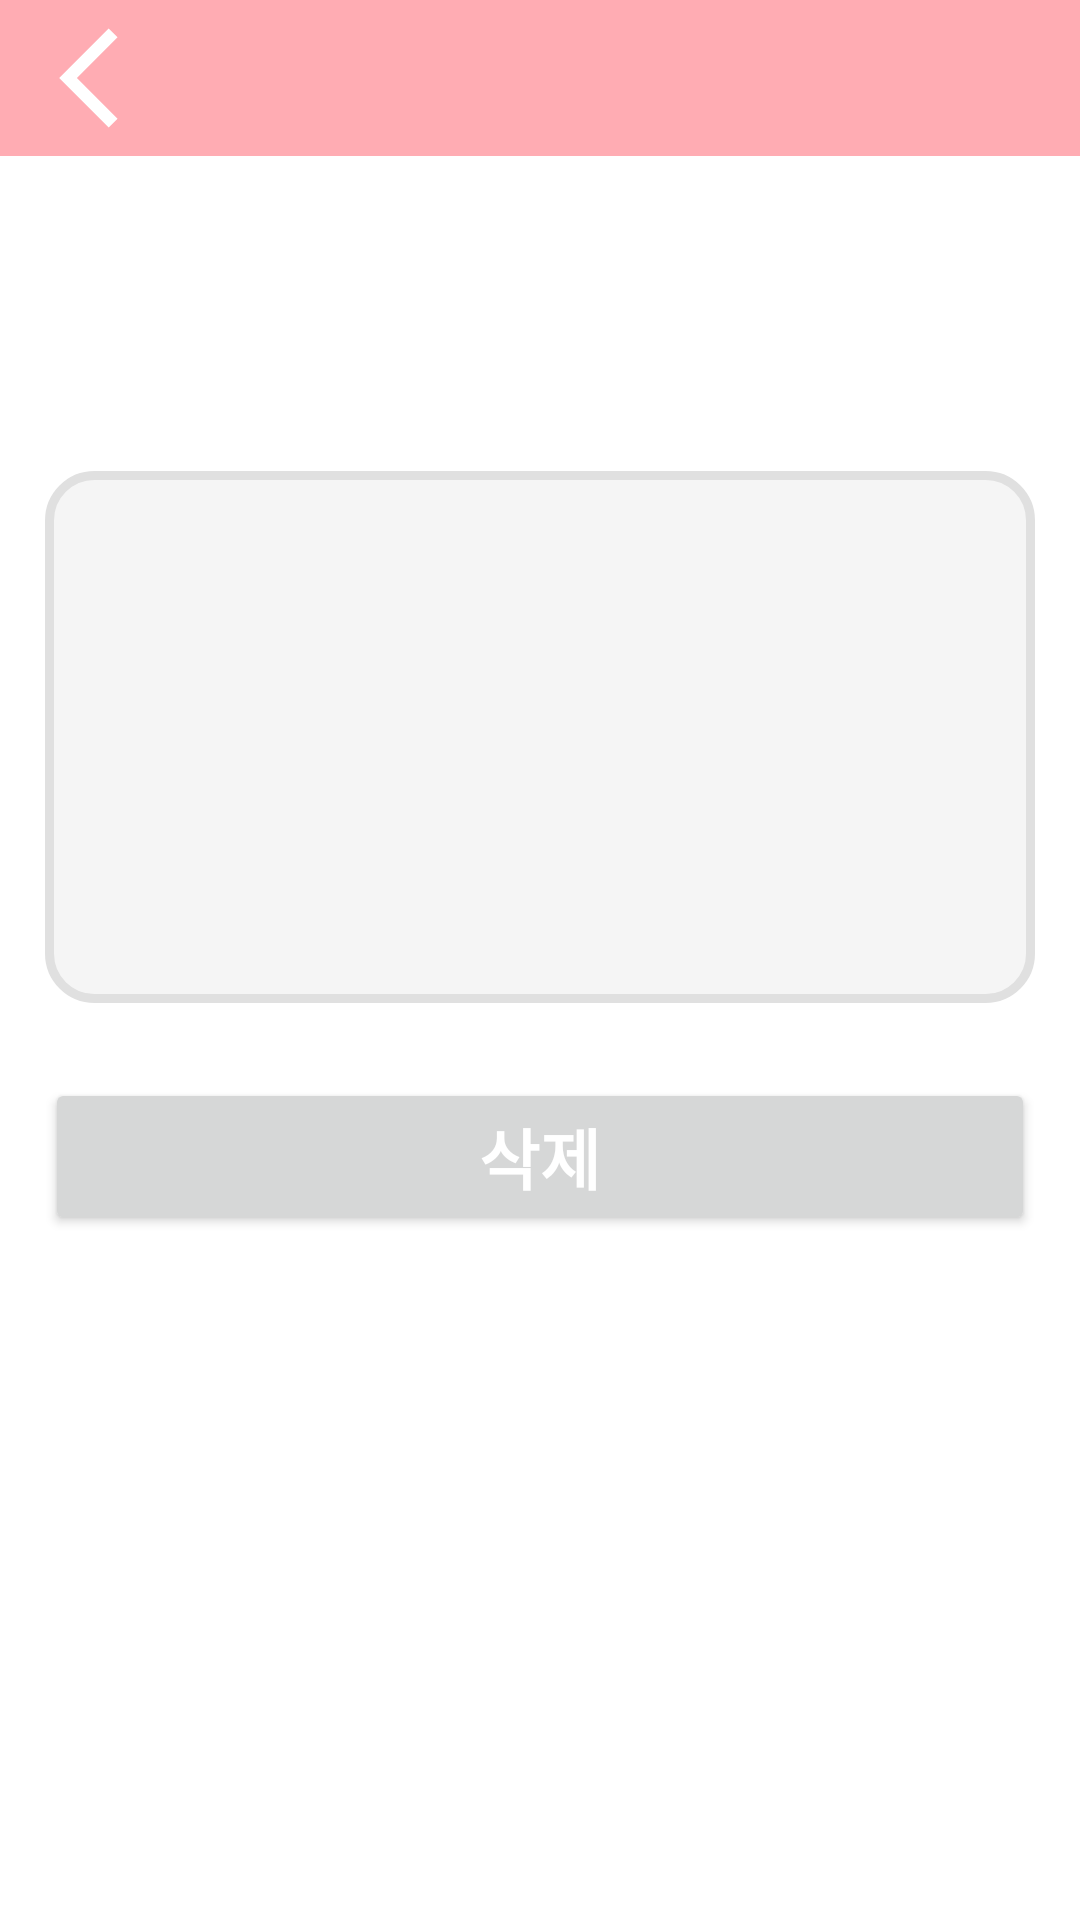

This screen was rendered from an Android layout file. Write that file and the resources it references.
<!-- AndroidManifest.xml: application theme Theme.Memo60 -->
<!-- res/layout/activity_memo_view.xml -->
<?xml version="1.0" encoding="utf-8"?>
<androidx.constraintlayout.widget.ConstraintLayout xmlns:android="http://schemas.android.com/apk/res/android"
    xmlns:app="http://schemas.android.com/apk/res-auto"
    android:layout_width="match_parent"
    android:layout_height="match_parent">

    <androidx.constraintlayout.widget.ConstraintLayout
        android:id="@+id/memo_view_topbar_ll"
        android:layout_width="match_parent"
        android:layout_height="wrap_content"
        android:background="@color/tobbar_bg"
        app:layout_constraintLeft_toLeftOf="parent"
        app:layout_constraintTop_toTopOf="parent">

        <ImageView
            android:id="@+id/memo_view_back_iv"
            android:layout_width="40dp"
            android:layout_height="40dp"
            android:layout_marginHorizontal="10dp"
            android:layout_marginVertical="6dp"
            android:src="@drawable/outline_arrow_back"
            app:layout_constraintBottom_toBottomOf="parent"
            app:layout_constraintLeft_toLeftOf="parent"
            app:layout_constraintTop_toTopOf="parent" />

    </androidx.constraintlayout.widget.ConstraintLayout>

    <ImageView
        android:id="@+id/memo_view_sticker_iv"
        android:layout_width="70dp"
        android:layout_height="70dp"
        android:src="@drawable/st0"
        android:layout_marginTop="20dp"
        app:layout_constraintTop_toBottomOf="@id/memo_view_topbar_ll"
        app:layout_constraintLeft_toLeftOf="parent"
        app:layout_constraintRight_toRightOf="parent"/>

    <androidx.constraintlayout.widget.ConstraintLayout
        android:id="@+id/memo_view_ll"
        android:layout_width="match_parent"
        android:layout_height="wrap_content"
        android:layout_marginHorizontal="15dp"
        android:layout_marginBottom="15dp"
        android:layout_marginTop="15dp"
        android:padding="10dp"
        android:orientation="vertical"
        android:background="@drawable/memo_write_round_bg"
        app:layout_constraintLeft_toLeftOf="parent"
        app:layout_constraintTop_toBottomOf="@id/memo_view_sticker_iv">

        <TextView
            android:id="@+id/memo_view_title_tv"
            android:layout_width="match_parent"
            android:layout_height="wrap_content"
            android:layout_marginHorizontal="17dp"
            android:layout_marginTop="15dp"
            android:layout_marginBottom="5dp"
            android:background="@null"
            android:maxLength="100"
            android:maxLines="3"
            android:textSize="32sp"
            android:textStyle="bold"
            android:textColor="#EC131313"
            app:layout_constraintTop_toTopOf="parent"
            app:layout_constraintLeft_toLeftOf="parent"
            app:layout_constraintRight_toRightOf="parent"/>

        <TextView
            android:id="@+id/memo_view_content_tv"
            android:layout_width="match_parent"
            android:layout_height="0dp"
            android:layout_marginHorizontal="17dp"
            android:layout_marginTop="15dp"
            android:layout_weight="1"
            android:background="@null"
            android:layout_gravity="start"
            android:maxLength="600"
            android:maxLines="50"
            android:paddingStart="2dp"
            android:scrollbars="vertical"
            android:textSize="22sp"
            android:textColor="#EC131313"
            app:layout_constraintTop_toBottomOf="@id/memo_view_title_tv"
            app:layout_constraintLeft_toLeftOf="parent"
            app:layout_constraintRight_toRightOf="parent"/>

        <TextView
            android:id="@+id/memo_view_time_tv"
            android:layout_width="match_parent"
            android:layout_height="30dp"
            android:layout_marginTop="20dp"
            android:layout_marginBottom="5dp"
            android:gravity="center"
            android:textAlignment="center"
            android:textSize="15sp"
            app:layout_constraintTop_toBottomOf="@id/memo_view_content_tv"
            app:layout_constraintBottom_toBottomOf="parent"
            app:layout_constraintLeft_toLeftOf="parent"
            app:layout_constraintRight_toRightOf="parent" />
    </androidx.constraintlayout.widget.ConstraintLayout>

    <Button
        android:id="@+id/memo_view_delete_bt"
        android:layout_width="match_parent"
        android:layout_height="wrap_content"
        android:layout_marginTop="25dp"
        android:layout_marginHorizontal="15dp"
        android:text="@string/memo_view_delete"
        android:textColor="@color/white"
        android:textStyle="bold"
        android:textSize="22dp"
        app:layout_constraintTop_toBottomOf="@id/memo_view_ll"
        app:layout_constraintLeft_toLeftOf="parent"
        app:layout_constraintRight_toRightOf="parent"/>
</androidx.constraintlayout.widget.ConstraintLayout>
<!-- resources referenced by this layout -->
<resources>
  <color name="tobbar_bg">#FFACB3</color>
  <color name="white">#FFFFFFFF</color>
  <!-- drawable memo_write_round_bg (drawable) -->
  <?xml version="1.0" encoding="utf-8"?>
  <shape xmlns:android="http://schemas.android.com/apk/res/android">
      <solid android:color="@color/gray_100"/>
      <stroke android:width="3dip" android:color="@color/gray_300" />
      <corners android:radius="15dip"/>
      <padding android:left="0dip" android:top="0dip" android:right="0dip" android:bottom="0dip" />
  </shape>
  <!-- drawable outline_arrow_back (drawable) -->
  <vector xmlns:android="http://schemas.android.com/apk/res/android"
      android:width="24dp"
      android:height="24dp"
      android:viewportWidth="24"
      android:viewportHeight="24"
      android:tint="@color/white"
      android:autoMirrored="true">
    <path
        android:fillColor="#131313"
        android:pathData="M17.51,3.87L15.73,2.1 5.84,12l9.9,9.9 1.77,-1.77L9.38,12l8.13,-8.13z"/>
  </vector>
  <string name="memo_view_delete">삭제</string>
  <style name="Theme.Memo60" parent="Theme.MaterialComponents.DayNight.NoActionBar">
          
          <item name="colorPrimary">#FFA5AC</item>
          <item name="colorPrimaryVariant">#FFACB3</item>
          <item name="colorOnPrimary">#BFBFBC</item>
          
          <item name="colorSecondary">@color/teal_200</item>
          <item name="colorSecondaryVariant">@color/teal_700</item>
          <item name="colorOnSecondary">@color/black</item>
          
          <item name="android:statusBarColor" tools:targetApi="l">?attr/colorPrimaryVariant</item>
          
      </style>
  <color name="gray_100">#F5F5F5</color>
  <color name="gray_300">#E0E0E0</color>
  <color name="teal_200">#FF03DAC5</color>
  <color name="teal_700">#FF018786</color>
  <color name="black">#FF000000</color>
</resources>
